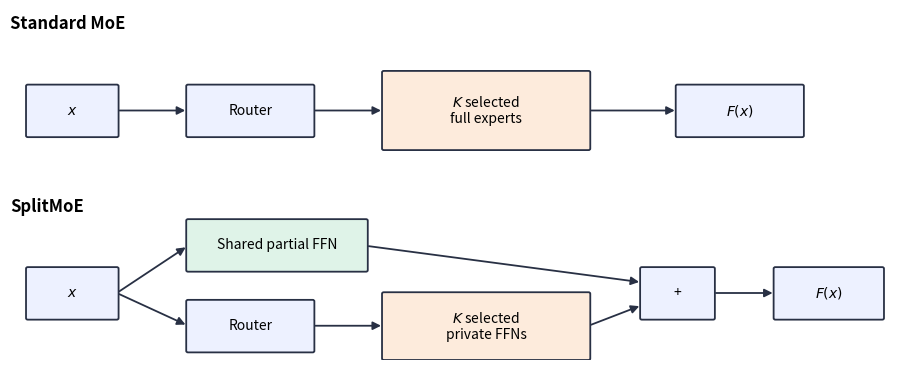

This figure's Python source:
"""Render the Standard MoE versus SplitMoE architecture diagram."""

from pathlib import Path

import matplotlib.pyplot as plt
from matplotlib.patches import FancyBboxPatch, FancyArrowPatch


def box(axis, x, y, width, height, label, color="#edf1ff"):
    patch = FancyBboxPatch(
        (x, y), width, height, boxstyle="round,pad=0.02", facecolor=color,
        edgecolor="#283044", linewidth=1.3,
    )
    axis.add_patch(patch)
    axis.text(x + width / 2, y + height / 2, label, ha="center", va="center", fontsize=10)


def arrow(axis, start, end):
    axis.add_patch(FancyArrowPatch(start, end, arrowstyle="-|>", mutation_scale=12, lw=1.3, color="#283044"))


fig, axes = plt.subplots(2, 1, figsize=(9.2, 3.8))
for axis in axes:
    axis.set_xlim(0, 10)
    axis.set_ylim(0, 2.2)
    axis.axis("off")

axis = axes[0]
axis.text(0, 1.95, "Standard MoE", fontsize=12, fontweight="bold")
box(axis, 0.2, 0.55, 1.0, 0.65, "$x$")
box(axis, 2.0, 0.55, 1.4, 0.65, "Router")
box(axis, 4.2, 0.38, 2.3, 1.0, "$K$ selected\nfull experts", "#fdebdc")
box(axis, 7.5, 0.55, 1.4, 0.65, "$F(x)$")
arrow(axis, (1.2, 0.88), (2.0, 0.88)); arrow(axis, (3.4, 0.88), (4.2, 0.88)); arrow(axis, (6.5, 0.88), (7.5, 0.88))

axis = axes[1]
axis.text(0, 1.95, "SplitMoE", fontsize=12, fontweight="bold")
box(axis, 0.2, 0.55, 1.0, 0.65, "$x$")
box(axis, 2.0, 1.18, 2.0, 0.65, "Shared partial FFN", "#dff3e8")
box(axis, 2.0, 0.12, 1.4, 0.65, "Router")
box(axis, 4.2, 0.02, 2.3, 0.85, "$K$ selected\nprivate FFNs", "#fdebdc")
box(axis, 7.1, 0.55, 0.8, 0.65, "+")
box(axis, 8.6, 0.55, 1.2, 0.65, "$F(x)$")
arrow(axis, (1.2, 0.88), (2.0, 1.5)); arrow(axis, (1.2, 0.88), (2.0, 0.45))
arrow(axis, (3.4, 0.45), (4.2, 0.45)); arrow(axis, (4.0, 1.5), (7.1, 1.02))
arrow(axis, (6.5, 0.45), (7.1, 0.72)); arrow(axis, (7.9, 0.88), (8.6, 0.88))

fig.tight_layout()
output = Path("results/architecture.png")
output.parent.mkdir(parents=True, exist_ok=True)
fig.savefig(output, dpi=200, bbox_inches="tight")
plt.close(fig)
print(output)
